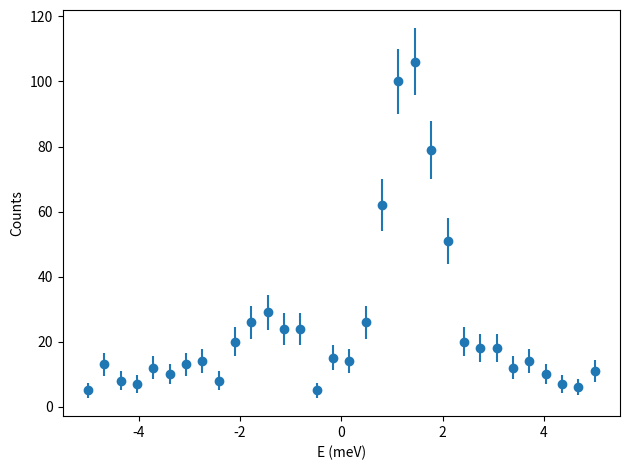

This figure's Python source:
#
# create some random ferromagnon data to test the fitter
# @author Tobias Weber <tweber@ill.fr>
# @date 30-oct-2024
# @license see 'LICENSE' file
#

import numpy as np
import numpy.random as rnd
import scipy.constants as const


q     = 0.2        # reduced momentum transfer
G     = [1, 1, 0]  # Bragg peak
T     = 10.        # temperature
Emin  = -5.        # energy range
Emax  = 5.         #
pts   = 32         # number of points to generate
sig   = 0.5        # magnon peak with
amp   = 1.         # magnon peak amplitude
S0    = 100.       # S scaling factor
noise = 0.05       # noise on the magnon peaks
bck   = 10.        # background noise
plot  = True       # plot the data
ferro = True       # ferromagnetic or antiferromagnetic dispersion?


# ferromagnetic dispersion
def disp_fm(Q):
	J = -1.  # exchange constant
	S =  1.  # total spin
	d =  1.  # distance between spins

	return -2*J*S * (1. - np.cos(Q*d*2.*np.pi))


# antiferromagnetic dispersion
def disp_afm(Q):
	J = 1.  # exchange constant
	S = 1.  # total spin
	d = 1.  # distance between spins

	return 2*J*S * np.abs(np.sin(Q*d*2.*np.pi))


def disp(Q):
	if ferro:
		return disp_fm(Q)
	return disp_afm(Q)


# Gaussian peak
def gauss(E, E0, sig, amp):
	norm = (np.sqrt(2.*np.pi) * sig)

	return amp * np.exp(-0.5*((E - E0)/sig)**2.) / norm


# Bose factor
def bose(E, T):
	# kB in meV/K
	kB = const.k / const.e * 1e3

	n = 1. / (np.exp(abs(E)/(kB*T)) - 1.)
	if E >= 0.:
		n += 1.
	return n


# Bose factor which is cut off below Ecut
def bose_cutoff(E, T, Ecut = 0.02):
	Ecut = abs(Ecut)

	if abs(E) < Ecut:
		b = bose(np.sign(E)*Ecut, T)
	else:
		b = bose(E, T)

	return b


Es = np.linspace(Emin, Emax, pts)
E0 = disp(q)

# add magnons
S = gauss(Es, E0, sig, amp)*bose_cutoff(E0, T) + rnd.default_rng().random(pts)*noise \
	+ gauss(Es, -E0, sig, amp)*bose_cutoff(-E0, T) + rnd.default_rng().random(pts)*noise
S *= S0

# add background
S += rnd.default_rng().random(pts) * bck
S = S.round()

# header for the data file to be read by takin
hdr = """
this is randomly generated data to test the convolution fitter

sample_a     = 5
sample_b     = 5
sample_c     = 5

sample_alpha = 90
sample_beta  = 90
sample_gamma = 90

mono_d       = 3.355
ana_d        = 3.355

sense_m      = +1
sense_s      = -1
sense_a      = +1

orient1_x    = 1
orient1_y    = 0
orient1_z    = 0

orient2_x    = 0
orient2_y    = 1
orient2_z    = 0

is_ki_fixed  = 0
k_fix        = 2.662

col_h        = 1
col_k        = 2
col_l        = 3
col_E        = 4
cols_scanned = 4
col_ctr      = 5
col_ctr_err  = 6
col_mon      = 7
col_mon_err  = 8
"""

hs = [q + G[0]] * pts
ks = [G[1]] * pts
ls = [G[2]] * pts
mon = [1e4] * pts
np.savetxt("random.dat", np.array([ hs, ks, ls, Es, S, np.sqrt(S), mon, np.sqrt(mon) ]).T, fmt = "%.4g", header = hdr)


if plot:
	import matplotlib.pyplot as plt

	plt.plot()
	plt.xlabel("E (meV)")
	plt.ylabel("Counts")

	plt.errorbar(Es, S, yerr = np.sqrt(S), fmt = "o")

	plt.tight_layout()
	plt.show()

	#plt.plot()
	#plt.xlabel("Q (rlu)")
	#plt.ylabel("E (meV)")
	#Qs = np.linspace(-1, 1, 1024)
	#Es_fm = disp_fm(Qs)
	#Es_afm = disp_afm(Qs)
	#plt.plot(Qs, Es_fm, lw = 2)
	#plt.plot(Qs, Es_afm, lw = 2)
	#plt.show()
